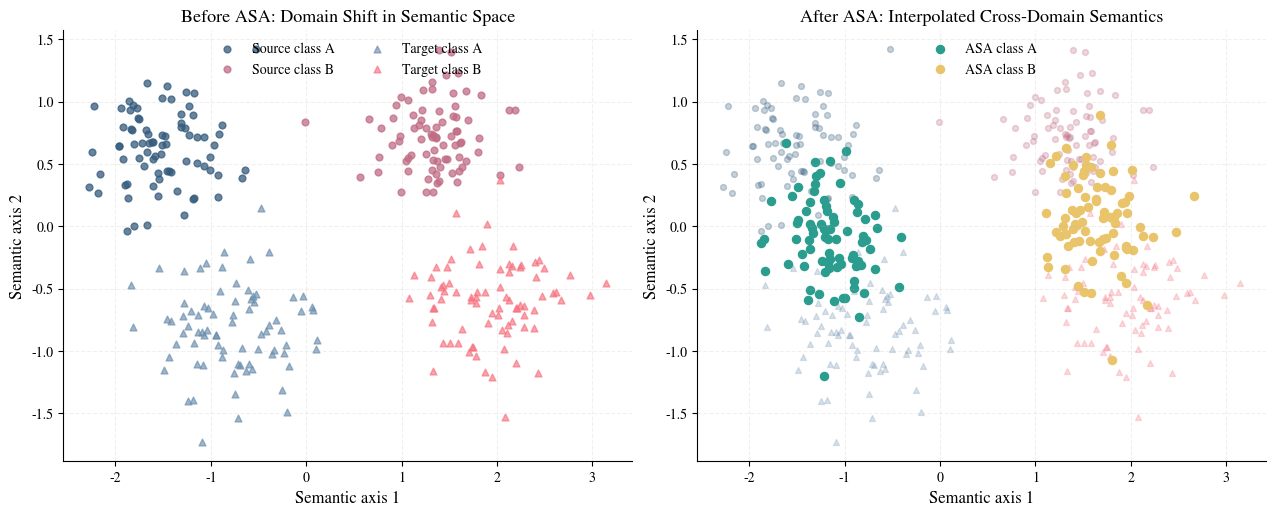
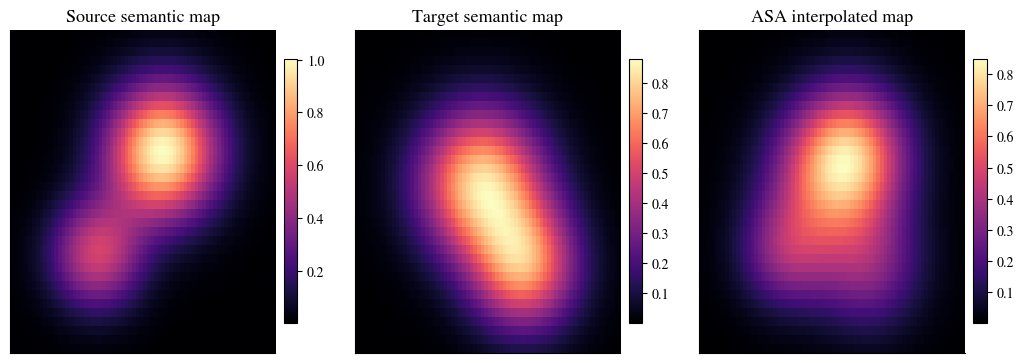
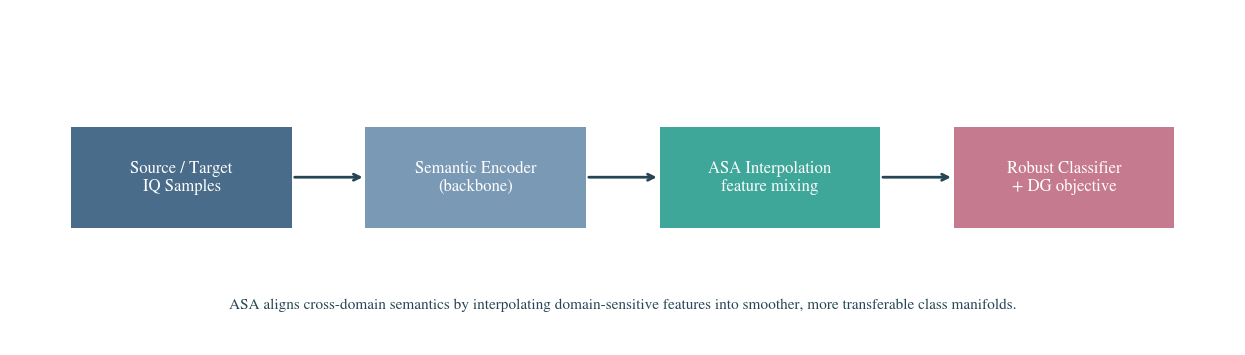

These charts were generated, in order, by the following Python code:
import argparse
import os

import matplotlib.pyplot as plt
import numpy as np


FONT_FAMILY = ["Times New Roman", "STIXGeneral", "DejaVu Serif"]


def parse_args():
    parser = argparse.ArgumentParser(description="Visualize ASA-style semantic augmentation mechanisms.")
    parser.add_argument("--outdir", type=str, default="figures")
    return parser.parse_args()


def configure_style():
    plt.rcParams.update(
        {
            "font.family": "serif",
            "font.serif": FONT_FAMILY,
            "mathtext.fontset": "stix",
            "font.size": 11,
            "axes.labelsize": 12,
            "axes.titlesize": 13,
            "xtick.labelsize": 10,
            "ytick.labelsize": 10,
            "legend.fontsize": 10,
            "figure.dpi": 160,
            "axes.spines.top": False,
            "axes.spines.right": False,
            "axes.grid": True,
            "grid.alpha": 0.18,
            "grid.linestyle": "--",
        }
    )


def ensure_dir(path):
    if not os.path.exists(path):
        os.makedirs(path)


def save_figure(fig, outdir, stem):
    png_path = os.path.join(outdir, f"{stem}.png")
    pdf_path = os.path.join(outdir, f"{stem}.pdf")
    try:
        fig.tight_layout(pad=0.8)
    except Exception:
        pass
    fig.savefig(png_path, dpi=320, facecolor="white")
    fig.savefig(pdf_path, facecolor="white")
    plt.close(fig)


def generate_domains(num=80, seed=2026):
    rng = np.random.default_rng(seed)
    source_a = rng.normal(loc=[-1.5, 0.6], scale=[0.38, 0.26], size=(num, 2))
    source_b = rng.normal(loc=[1.3, 0.7], scale=[0.35, 0.24], size=(num, 2))
    target_a = rng.normal(loc=[-0.8, -0.8], scale=[0.45, 0.32], size=(num, 2))
    target_b = rng.normal(loc=[1.9, -0.6], scale=[0.42, 0.30], size=(num, 2))
    return source_a, source_b, target_a, target_b


def semantic_mix(points_a, points_b, alpha=0.55):
    count = min(len(points_a), len(points_b))
    lam = np.linspace(alpha, 1.0 - alpha, count).reshape(-1, 1)
    return lam * points_a[:count] + (1.0 - lam) * points_b[:count]


def plot_semantic_space(outdir):
    source_a, source_b, target_a, target_b = generate_domains()
    asa_a = semantic_mix(source_a, target_a, alpha=0.2)
    asa_b = semantic_mix(source_b, target_b, alpha=0.2)

    fig, axes = plt.subplots(1, 2, figsize=(12.8, 5.2), constrained_layout=True)

    axes[0].scatter(source_a[:, 0], source_a[:, 1], s=24, color="#355C7D", alpha=0.75, label="Source class A")
    axes[0].scatter(source_b[:, 0], source_b[:, 1], s=24, color="#C06C84", alpha=0.75, label="Source class B")
    axes[0].scatter(target_a[:, 0], target_a[:, 1], s=24, color="#6C8EAD", alpha=0.65, marker="^", label="Target class A")
    axes[0].scatter(target_b[:, 0], target_b[:, 1], s=24, color="#F67280", alpha=0.65, marker="^", label="Target class B")
    axes[0].set_title("Before ASA: Domain Shift in Semantic Space")
    axes[0].set_xlabel("Semantic axis 1")
    axes[0].set_ylabel("Semantic axis 2")
    axes[0].legend(frameon=False, ncol=2, loc="upper center")

    axes[1].scatter(source_a[:, 0], source_a[:, 1], s=18, color="#355C7D", alpha=0.28)
    axes[1].scatter(source_b[:, 0], source_b[:, 1], s=18, color="#C06C84", alpha=0.28)
    axes[1].scatter(target_a[:, 0], target_a[:, 1], s=18, color="#6C8EAD", alpha=0.25, marker="^")
    axes[1].scatter(target_b[:, 0], target_b[:, 1], s=18, color="#F67280", alpha=0.25, marker="^")
    axes[1].scatter(asa_a[:, 0], asa_a[:, 1], s=34, color="#2A9D8F", label="ASA class A")
    axes[1].scatter(asa_b[:, 0], asa_b[:, 1], s=34, color="#E9C46A", label="ASA class B")
    axes[1].set_title("After ASA: Interpolated Cross-Domain Semantics")
    axes[1].set_xlabel("Semantic axis 1")
    axes[1].set_ylabel("Semantic axis 2")
    axes[1].legend(frameon=False, loc="upper center")

    save_figure(fig, outdir, "asa_semantic_space")


def build_feature_maps():
    x = np.linspace(-1, 1, 36)
    y = np.linspace(-1, 1, 72)
    xx, yy = np.meshgrid(x, y, indexing="ij")

    source = np.exp(-((xx + 0.25) ** 2 + (yy - 0.15) ** 2) / 0.18) + 0.55 * np.exp(-((xx - 0.4) ** 2 + (yy + 0.35) ** 2) / 0.12)
    target = 0.8 * np.exp(-((xx + 0.05) ** 2 + (yy + 0.05) ** 2) / 0.22) + 0.65 * np.exp(-((xx - 0.48) ** 2 + (yy - 0.28) ** 2) / 0.16)
    asa = 0.55 * source + 0.45 * target
    return source, target, asa


def plot_feature_maps(outdir):
    source, target, asa = build_feature_maps()
    fig, axes = plt.subplots(1, 3, figsize=(12.6, 4.2), constrained_layout=True)

    titles = ["Source semantic map", "Target semantic map", "ASA interpolated map"]
    data_list = [source, target, asa]
    for ax, title, data in zip(axes, titles, data_list):
        image = ax.imshow(data, cmap="magma", aspect="auto")
        ax.set_title(title)
        ax.set_xticks([])
        ax.set_yticks([])
        plt.colorbar(image, ax=ax, fraction=0.046, pad=0.03)

    save_figure(fig, outdir, "asa_feature_maps")


def plot_pipeline(outdir):
    fig, ax = plt.subplots(figsize=(12.5, 3.6))
    ax.axis("off")

    boxes = [
        (0.05, 0.35, 0.18, 0.3, "Source / Target\nIQ Samples", "#355C7D"),
        (0.29, 0.35, 0.18, 0.3, "Semantic Encoder\n(backbone)", "#6C8EAD"),
        (0.53, 0.35, 0.18, 0.3, "ASA Interpolation\nfeature mixing", "#2A9D8F"),
        (0.77, 0.35, 0.18, 0.3, "Robust Classifier\n+ DG objective", "#C06C84"),
    ]

    for x, y, w, h, label, color in boxes:
        rect = plt.Rectangle((x, y), w, h, facecolor=color, alpha=0.9, edgecolor="none", transform=ax.transAxes)
        ax.add_patch(rect)
        ax.text(x + w / 2, y + h / 2, label, transform=ax.transAxes, ha="center", va="center", color="white", fontsize=12)

    for start, end in [(0.23, 0.29), (0.47, 0.53), (0.71, 0.77)]:
        ax.annotate(
            "",
            xy=(end, 0.5),
            xytext=(start, 0.5),
            xycoords=ax.transAxes,
            textcoords=ax.transAxes,
            arrowprops={"arrowstyle": "->", "lw": 2.0, "color": "#264653"},
        )

    ax.text(0.5, 0.12, "ASA aligns cross-domain semantics by interpolating domain-sensitive features into smoother, more transferable class manifolds.",
            transform=ax.transAxes, ha="center", va="center", fontsize=11, color="#264653")
    save_figure(fig, outdir, "asa_pipeline")


def main():
    args = parse_args()
    ensure_dir(args.outdir)
    configure_style()
    plot_semantic_space(args.outdir)
    plot_feature_maps(args.outdir)
    plot_pipeline(args.outdir)
    print(f"Saved ASA figures to {args.outdir}")


if __name__ == "__main__":
    main()
